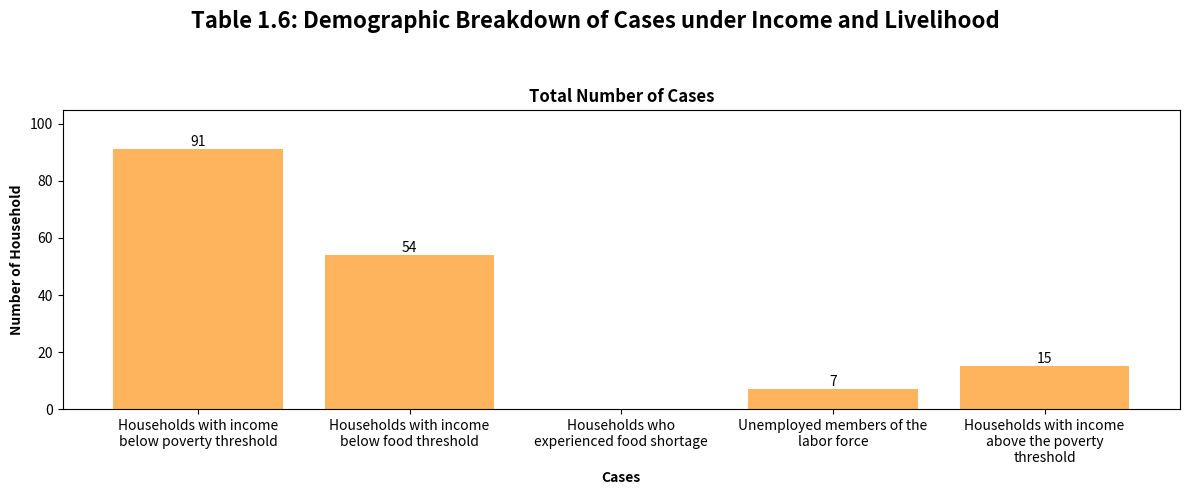

The matplotlib source for this figure:
import matplotlib.pyplot as plt
import textwrap

house_groups = [
    'Households with income below poverty threshold',
    'Households with income below food threshold',
    'Households who experienced food shortage',
    'Unemployed members of the labor force',
    'Households with income above the poverty threshold'
]
magnitude = [91, 54, 0, 7, 15]

wrapped_labels = [
    "\n".join(textwrap.wrap(label, 25))
    for label in house_groups
]

fig, (ax_bar) = plt.subplots(figsize=(12, 5))

bars = ax_bar.bar(wrapped_labels, magnitude, color='#FDB45C')
for bar in bars:
    height = bar.get_height()
    if height > 0:
        ax_bar.text(
            bar.get_x() + bar.get_width() / 2,
            height + 0.1,
            f'{height}',
            ha='center',
            va='bottom'
        )
ax_bar.set_xlabel(
    'Cases',
    fontweight='bold'
)
ax_bar.set_ylabel(
    'Number of Household',
    fontweight='bold'
)
ax_bar.set_ylim(0, max(5, max(magnitude) * 1.15))
ax_bar.set_title(
    'Total Number of Cases',
    fontweight='bold'
)

fig.suptitle(
    'Table 1.6: Demographic Breakdown of Cases under Income and Livelihood',
    fontsize=16,
    fontweight='bold'
)

plt.tight_layout(rect=[0, 0, 1, 0.93])
plt.show()